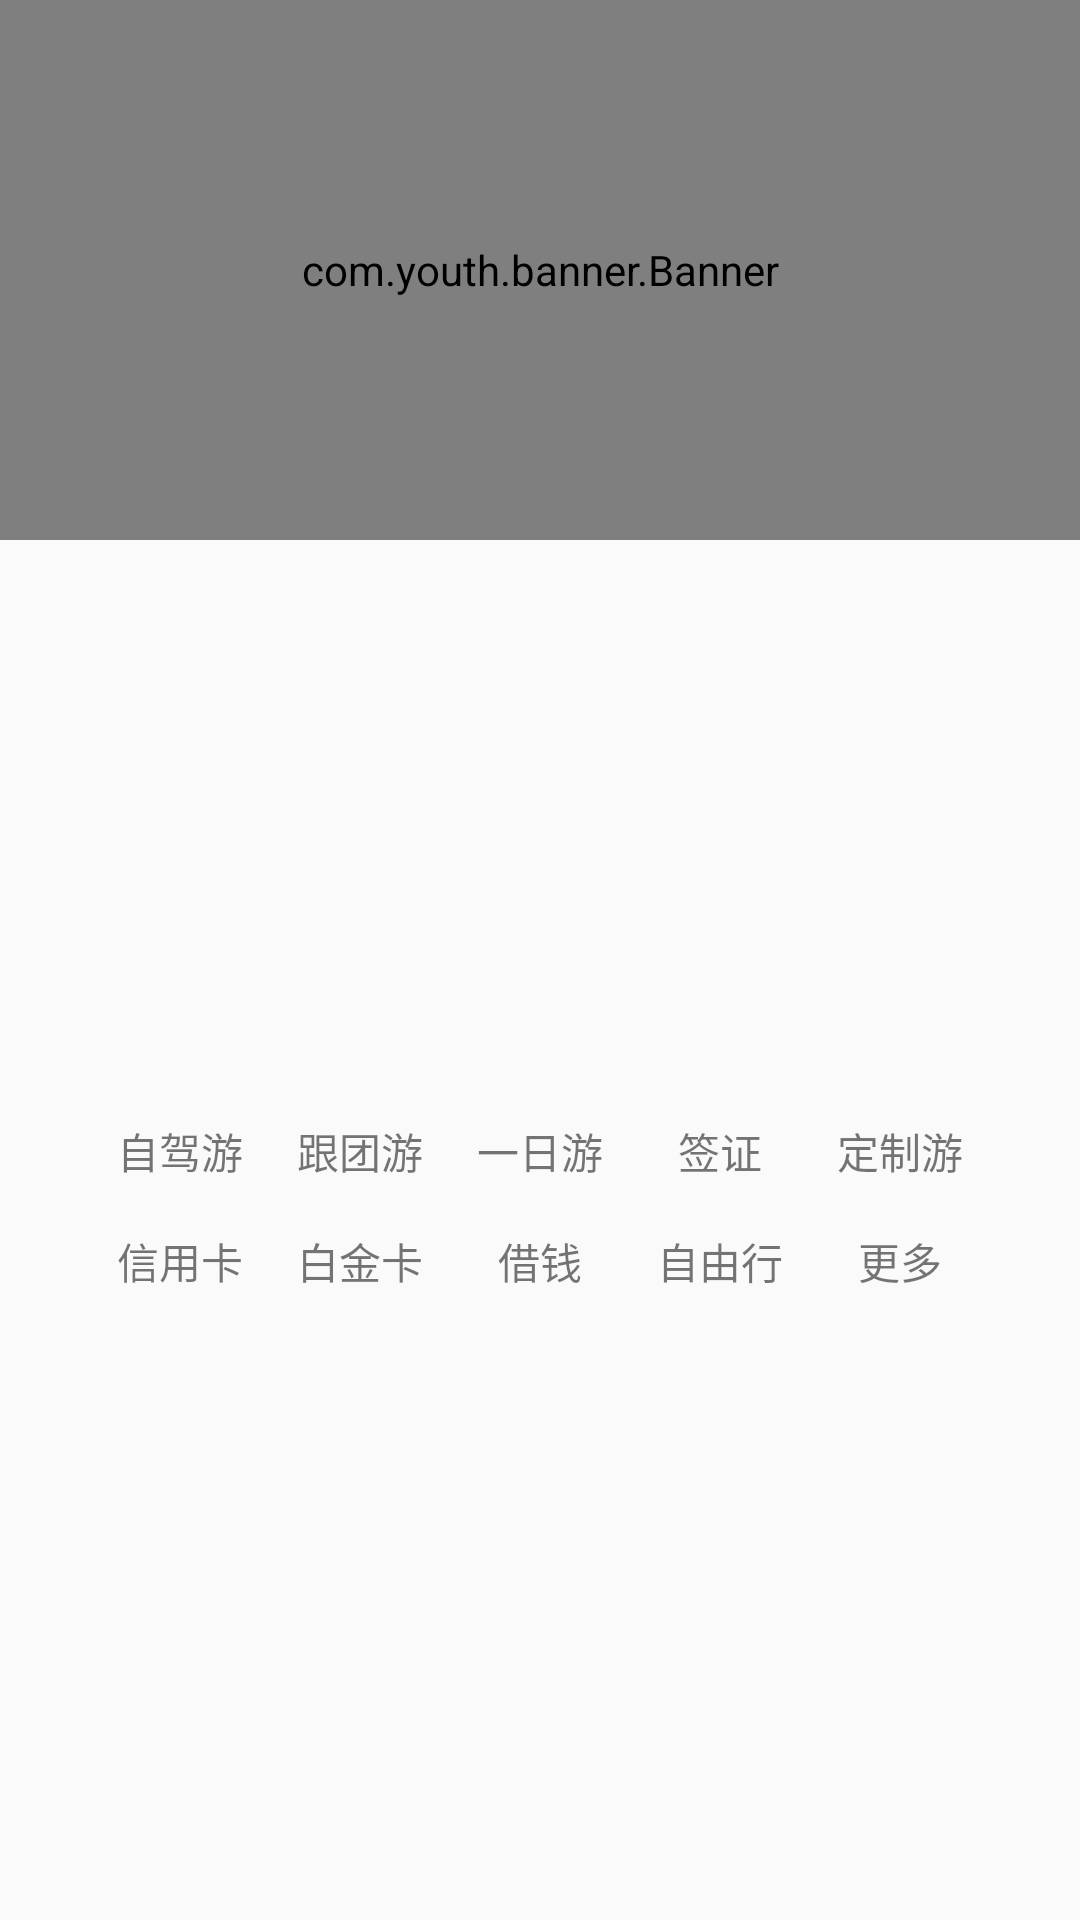

This screen was rendered from an Android layout file. Write that file and the resources it references.
<!-- AndroidManifest.xml: application theme AppTheme.NoBar -->
<!-- res/layout/heard_layout.xml -->
<?xml version="1.0" encoding="utf-8"?>
<LinearLayout xmlns:android="http://schemas.android.com/apk/res/android"
        android:layout_width="match_parent"
        android:layout_height="wrap_content"
        android:orientation="vertical">


    <com.youth.banner.Banner
            android:id="@+id/banner"
            android:layout_width="match_parent"
            android:layout_height="@dimen/dp_120" />


    <LinearLayout
            android:layout_width="match_parent"
            android:layout_height="wrap_content"
            android:layout_marginTop="-10dp"
            android:background="@drawable/shape_head_bg"
            android:clipChildren="false"
            android:orientation="vertical">


        <LinearLayout
                android:layout_width="match_parent"
                android:layout_height="@dimen/dp_120"
                android:layout_marginLeft="@dimen/dp_10"
                android:layout_marginTop="@dimen/dp_5"
                android:layout_marginRight="@dimen/dp_10"
                android:background="@drawable/shape_head_content"
                android:orientation="vertical">

        </LinearLayout>

        <LinearLayout
                android:layout_width="match_parent"
                android:layout_height="wrap_content"
                android:layout_marginLeft="@dimen/dp_20"
                android:layout_marginRight="@dimen/dp_20"
                android:orientation="horizontal"
                android:paddingTop="@dimen/dp_10"
                android:paddingBottom="@dimen/dp_5">

            <TextView
                    style="@style/HeadStyle"
                    android:text="@string/text_car_self" />

            <TextView

                    style="@style/HeadStyle"
                    android:text="@string/text_follow_cap" />

            <TextView
                    style="@style/HeadStyle"
                    android:text="@string/text_one_day" />

            <TextView
                    style="@style/HeadStyle"
                    android:text="@string/text_visa" />

            <TextView
                    style="@style/HeadStyle"
                    android:text="@string/text_tour_self" />
        </LinearLayout>


        <LinearLayout
                android:layout_width="match_parent"
                android:layout_height="wrap_content"
                android:layout_marginLeft="@dimen/dp_20"
                android:layout_marginRight="@dimen/dp_20"
                android:orientation="horizontal"
                android:paddingTop="@dimen/dp_5"
                android:paddingBottom="@dimen/dp_5">

            <TextView
                    style="@style/HeadStyle"
                    android:text="@string/text_credit_card" />

            <TextView
                    style="@style/HeadStyle"
                    android:text="@string/text_write_car" />

            <TextView
                    style="@style/HeadStyle"
                    android:text="@string/text_borrow_money" />

            <TextView
                    style="@style/HeadStyle"
                    android:text="@string/text_free_run" />

            <TextView
                    style="@style/HeadStyle"
                    android:text="@string/text_more" />
        </LinearLayout>

        <View
                android:layout_width="match_parent"
                android:layout_height="@dimen/dp_5"
                android:background="@color/color_F7F7F7" />
    </LinearLayout>

</LinearLayout>
<!-- resources referenced by this layout -->
<resources>
  <dimen name="dp_10">10.0dp</dimen>
  <dimen name="dp_120">120.0dp</dimen>
  <dimen name="dp_20">20.0dp</dimen>
  <dimen name="dp_5">5.0dp</dimen>
  <!-- drawable shape_head_bg (drawable) -->
  <?xml version="1.0" encoding="utf-8"?>
  <shape xmlns:android="http://schemas.android.com/apk/res/android"
          android:shape="rectangle">
  
      <solid android:color="@color/color_FFFFFF" />
      <corners
              android:topLeftRadius="@dimen/dp_10"
              android:topRightRadius="@dimen/dp_10" />
  </shape>
  <!-- drawable shape_head_content (drawable) -->
  <?xml version="1.0" encoding="utf-8"?>
  <shape xmlns:android="http://schemas.android.com/apk/res/android" android:shape="rectangle">
  
      <corners android:radius="@dimen/dp_10"/>
      <solid android:color="@color/color_EE8350"/>
  </shape>
  <string name="text_borrow_money">借钱</string>
  <string name="text_car_self">自驾游</string>
  <string name="text_credit_card">信用卡</string>
  <string name="text_follow_cap">跟团游</string>
  <string name="text_free_run">自由行</string>
  <string name="text_more">更多</string>
  <string name="text_one_day">一日游</string>
  <string name="text_tour_self">定制游</string>
  <string name="text_visa">签证</string>
  <string name="text_write_car">白金卡</string>
  <style name="HeadStyle">
          <item name="android:layout_width">0dp</item>
          <item name="android:layout_weight">1</item>
          <item name="android:layout_height">wrap_content</item>
          <item name="android:gravity">center_horizontal</item>
      </style>
  <style name="AppTheme.NoBar">
          <item name="windowNoTitle">true</item>
          <item name="android:windowFullscreen">false</item>
          <item name="android:windowEnableSplitTouch">false</item>
          <item name="android:splitMotionEvents">false</item>
          
      </style>
</resources>
